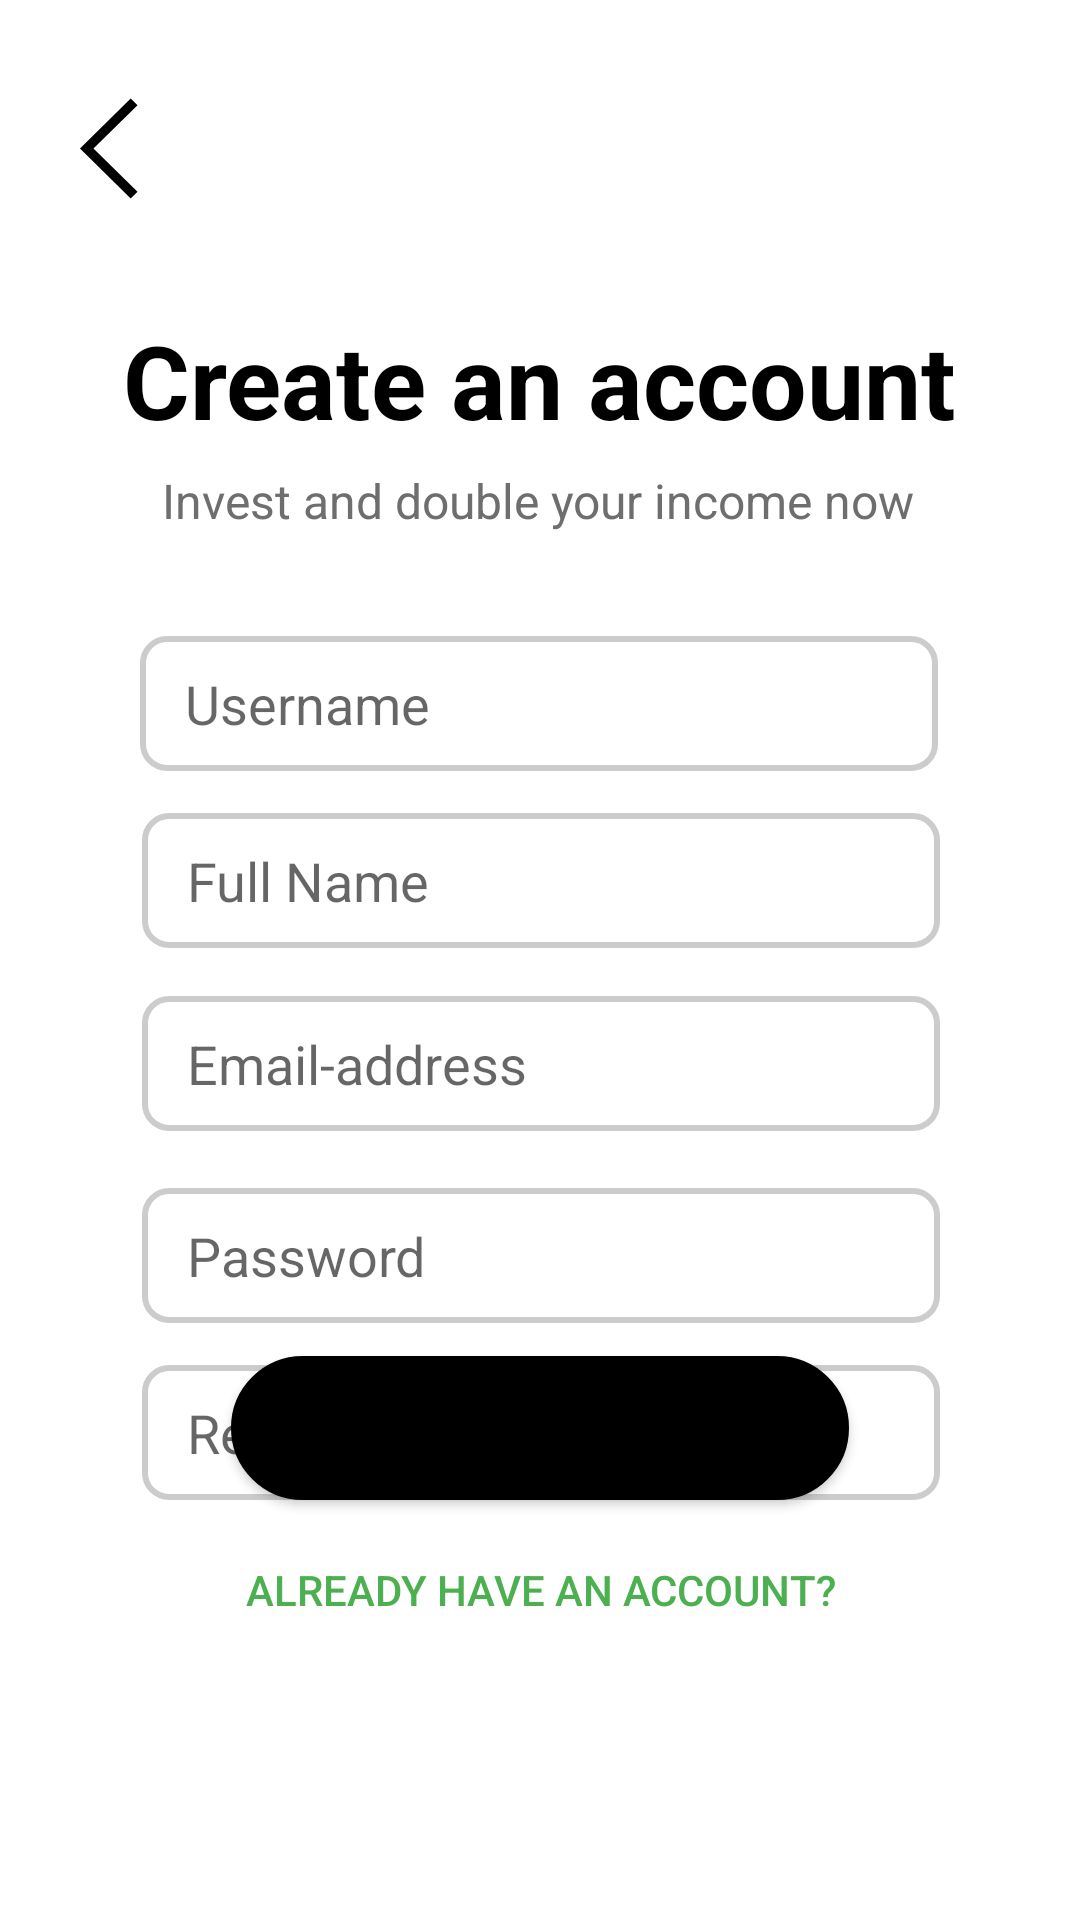

Produce the Android XML layout that renders to this screen, including the resource entries it uses.
<!-- AndroidManifest.xml: application theme Theme.ProjectEmpty -->
<!-- res/layout/activity_main_register.xml -->
<?xml version="1.0" encoding="utf-8"?>
<androidx.constraintlayout.widget.ConstraintLayout xmlns:android="http://schemas.android.com/apk/res/android"
    xmlns:app="http://schemas.android.com/apk/res-auto"
    xmlns:tools="http://schemas.android.com/tools"
    android:layout_width="match_parent"
    android:layout_height="match_parent"
    tools:context=".MainRegister"
    tools:layout_editor_absoluteX="0dp"
    tools:layout_editor_absoluteY="-23dp">

    <Button
        android:id="@+id/register_button_account"
        android:layout_width="206dp"
        android:layout_height="48dp"
        android:layout_marginBottom="140dp"
        android:background="@drawable/back_navigation"
        android:backgroundTint="#000000"
        android:text="@string/Create_Account"
        app:layout_constraintBottom_toBottomOf="parent"
        app:layout_constraintEnd_toEndOf="parent"
        app:layout_constraintStart_toStartOf="parent" />

    <Button
        android:id="@+id/register_button_login"
        style="@style/Widget.AppCompat.Button.Borderless"
        android:layout_width="235dp"
        android:layout_height="52dp"
        android:layout_marginBottom="84dp"
        android:backgroundTint="#000000"
        android:text="@string/Already_have_an_account"
        android:textColor="#4CAF50"
        app:layout_constraintBottom_toBottomOf="parent"
        app:layout_constraintEnd_toEndOf="parent"
        app:layout_constraintStart_toStartOf="parent" />

    <TextView
        android:id="@+id/register_text"
        android:layout_width="wrap_content"
        android:layout_height="wrap_content"
        android:layout_marginTop="104dp"
        android:text="@string/Create_an_account"
        android:textColor="#000000"
        android:textColorHint="#000000"
        android:textSize="34sp"
        android:textStyle="bold"
        app:layout_constraintEnd_toEndOf="parent"
        app:layout_constraintStart_toStartOf="parent"
        app:layout_constraintTop_toTopOf="parent" />

    <EditText
        android:id="@+id/register_edit_user"
        android:layout_width="266dp"
        android:layout_height="45dp"
        android:layout_marginTop="212dp"
        android:ems="10"
        android:hint="@string/Username"
        android:inputType="text"
        android:textColor="#000000"
        app:layout_constraintEnd_toEndOf="parent"
        app:layout_constraintHorizontal_bias="0.496"
        app:layout_constraintStart_toStartOf="parent"
        app:layout_constraintTop_toTopOf="parent"
        android:paddingLeft="15dp"
        android:background="@drawable/custom_edittext"/>

    <TextView
        android:id="@+id/textView4"
        android:layout_width="wrap_content"
        android:layout_height="wrap_content"
        android:layout_marginTop="156dp"
        android:text="@string/Invest_and_double_you_income_now"
        android:textColor="#6E6E6E"
        android:textSize="16sp"
        app:layout_constraintEnd_toEndOf="parent"
        app:layout_constraintHorizontal_bias="0.496"
        app:layout_constraintStart_toStartOf="parent"
        app:layout_constraintTop_toTopOf="parent" />

    <ImageButton
        android:id="@+id/register_button_back"
        android:layout_width="35dp"
        android:layout_height="35dp"
        android:layout_marginStart="20dp"
        android:layout_marginTop="32dp"
        android:layout_marginEnd="335dp"
        android:background="@drawable/icon_back"
        app:layout_constraintEnd_toEndOf="parent"
        app:layout_constraintHorizontal_bias="0.0"
        app:layout_constraintStart_toStartOf="parent"
        app:layout_constraintTop_toTopOf="parent" />

    <EditText
        android:id="@+id/register_edit_name"
        android:layout_width="266dp"
        android:layout_height="45dp"
        android:layout_marginTop="271dp"
        android:ems="10"
        android:hint="@string/Full_Name"
        android:inputType="text"
        app:layout_constraintEnd_toEndOf="parent"
        app:layout_constraintHorizontal_bias="0.503"
        app:layout_constraintStart_toStartOf="parent"
        app:layout_constraintTop_toTopOf="parent"
        android:paddingLeft="15dp"
        android:background="@drawable/custom_edittext"/>

    <EditText
        android:id="@+id/register_edit_email"
        android:layout_width="266dp"
        android:layout_height="45dp"
        android:layout_marginTop="332dp"
        android:ems="10"
        android:hint="@string/Email_address"
        android:inputType="text"
        app:layout_constraintEnd_toEndOf="parent"
        app:layout_constraintHorizontal_bias="0.503"
        app:layout_constraintStart_toStartOf="parent"
        app:layout_constraintTop_toTopOf="parent"
        android:paddingLeft="15dp"
        android:background="@drawable/custom_edittext"/>

    <EditText
        android:id="@+id/register_edit_repassword"
        android:layout_width="266dp"
        android:layout_height="45dp"
        android:layout_marginTop="455dp"
        android:ems="10"
        android:hint="@string/Re_Password"
        android:inputType="textPassword"
        app:layout_constraintEnd_toEndOf="parent"
        app:layout_constraintHorizontal_bias="0.503"
        app:layout_constraintStart_toStartOf="parent"
        app:layout_constraintTop_toTopOf="parent"
        android:paddingLeft="15dp"
        android:background="@drawable/custom_edittext"/>

    <EditText
        android:id="@+id/register_edit_password"
        android:layout_width="266dp"
        android:layout_height="45dp"
        android:layout_marginTop="396dp"
        android:ems="10"
        android:hint="@string/Password"
        android:inputType="textPassword"
        app:layout_constraintEnd_toEndOf="parent"
        app:layout_constraintHorizontal_bias="0.503"
        app:layout_constraintStart_toStartOf="parent"
        app:layout_constraintTop_toTopOf="parent"
        android:paddingLeft="15dp"
        android:background="@drawable/custom_edittext"/>

</androidx.constraintlayout.widget.ConstraintLayout>
<!-- resources referenced by this layout -->
<resources>
  <!-- drawable back_navigation (drawable) -->
  <?xml version="1.0" encoding="utf-8"?>
  <selector xmlns:android="http://schemas.android.com/apk/res/android">
  
      <item>
          <shape android:shape="rectangle">
              <solid android:color="#FFFFFF"/>
              <corners android:radius="40dp" />
              <stroke android:color="@color/black" android:width="2dp"></stroke>
          </shape>
      </item>
  
  </selector>
  <!-- drawable custom_edittext (drawable) -->
  <?xml version="1.0" encoding="utf-8"?>
  <selector xmlns:android="http://schemas.android.com/apk/res/android">
      <item>
          <shape xmlns:android="http://schemas.android.com/apk/res/android">
              <solid android:color="#FFFFFF" /> 
              <corners android:radius="8dp" /> 
              <stroke
                  android:width="2dp"
                  android:color="#CCCCCC" /> 
          </shape>
      </item>
  </selector>
  <!-- drawable icon_back (drawable) -->
  <vector xmlns:android="http://schemas.android.com/apk/res/android"
      android:width="64dp"
      android:height="64dp"
      android:viewportWidth="42"
      android:viewportHeight="42">
    <path
        android:pathData="M31,38.32l-17.609,-17.32l17.609,-17.32l-2.721,-2.68l-20.279,20.01l20.279,19.99z"
        android:fillColor="#000000"
        android:fillType="evenOdd"/>
  </vector>
  <string name="Already_have_an_account">Already have an account?</string>
  <string name="Create_Account">Create Account</string>
  <string name="Create_an_account">Create an account</string>
  <string name="Email_address">Email-address</string>
  <string name="Full_Name">Full Name</string>
  <string name="Invest_and_double_you_income_now">Invest and double your income now</string>
  <string name="Password">Password</string>
  <string name="Re_Password">Re-Password</string>
  <string name="Username">Username</string>
  <style name="Theme.ProjectEmpty" parent="Theme.MaterialComponents.DayNight.DarkActionBar">
          
          <item name="colorPrimary">@color/RedPink</item>
          <item name="colorPrimaryVariant">@color/black</item>
          <item name="colorOnPrimary">@color/white</item>
          
          <item name="colorSecondary">#EEEEEE</item>
          <item name="colorSecondaryVariant">@color/teal_700</item>
          <item name="colorOnSecondary">@color/RedPink</item>
          
          <item name="android:statusBarColor">?attr/colorPrimaryVariant</item>
          
      </style>
  <color name="black">#FF000000</color>
  <color name="RedPink">#FFE91E63</color>
  <color name="white">#FFFFFFFF</color>
  <color name="teal_700">#FF018786</color>
</resources>
